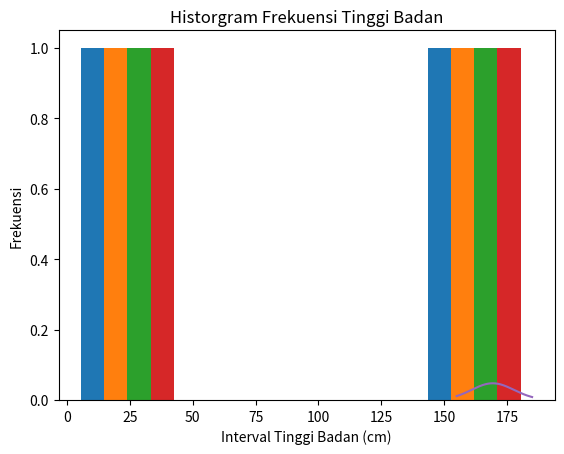

The script that saved this image:
import matplotlib.pyplot as plt
import numpy as np

# Data tinggi badan individu dalam sentimeter
tinggi_badan = [165, 170, 155, 172, 180, 160, 175, 165, 185, 175, 170, 160]
interval_size = 10 # Misalnya interval ukuran per 10 sentimmeter

# TODO 1: buat Fungsi untuk mengelompokkan tinggi badan ke dalam interval tertentu
def kelompok_tb(tb, interval):
    hasil = []
    
    for i in range(int(min(tb)), int(max(tb)) + 1, interval):
        frekuensi = 0
        for tinggi in tinggi_badan:
            if i <= tinggi < i + interval:
                frekuensi += 1
        hasil.append((i, frekuensi))
    return hasil

# TODO 2: Menghitung frekuensi tinggi badan dalam interval
hasil = kelompok_tb(tinggi_badan, interval_size)

# TODO 3: Visualiasi data dalam bentuk histogram
plt.hist(hasil, bins=len(hasil))
plt.title("Historgram Frekuensi Tinggi Badan")
plt.xlabel("Interval Tinggi Badan (cm)")
plt.ylabel("Frekuensi")
plt.show()

# TODO 4: Menambahkan kurva pdf pada hasil visualiasi data
avg = sum(tinggi_badan) / len(tinggi_badan)
std = np.std(tinggi_badan)

def pdf(x, avg, std):
    return (1 / (std * np.sqrt(2 * np.pi))) * np.exp(-(x - avg)**2 / (2 * std**2))

x = np.linspace(min(tinggi_badan), max(tinggi_badan), 1000)

plt.plot(x, pdf(x, avg, std))
plt.show()